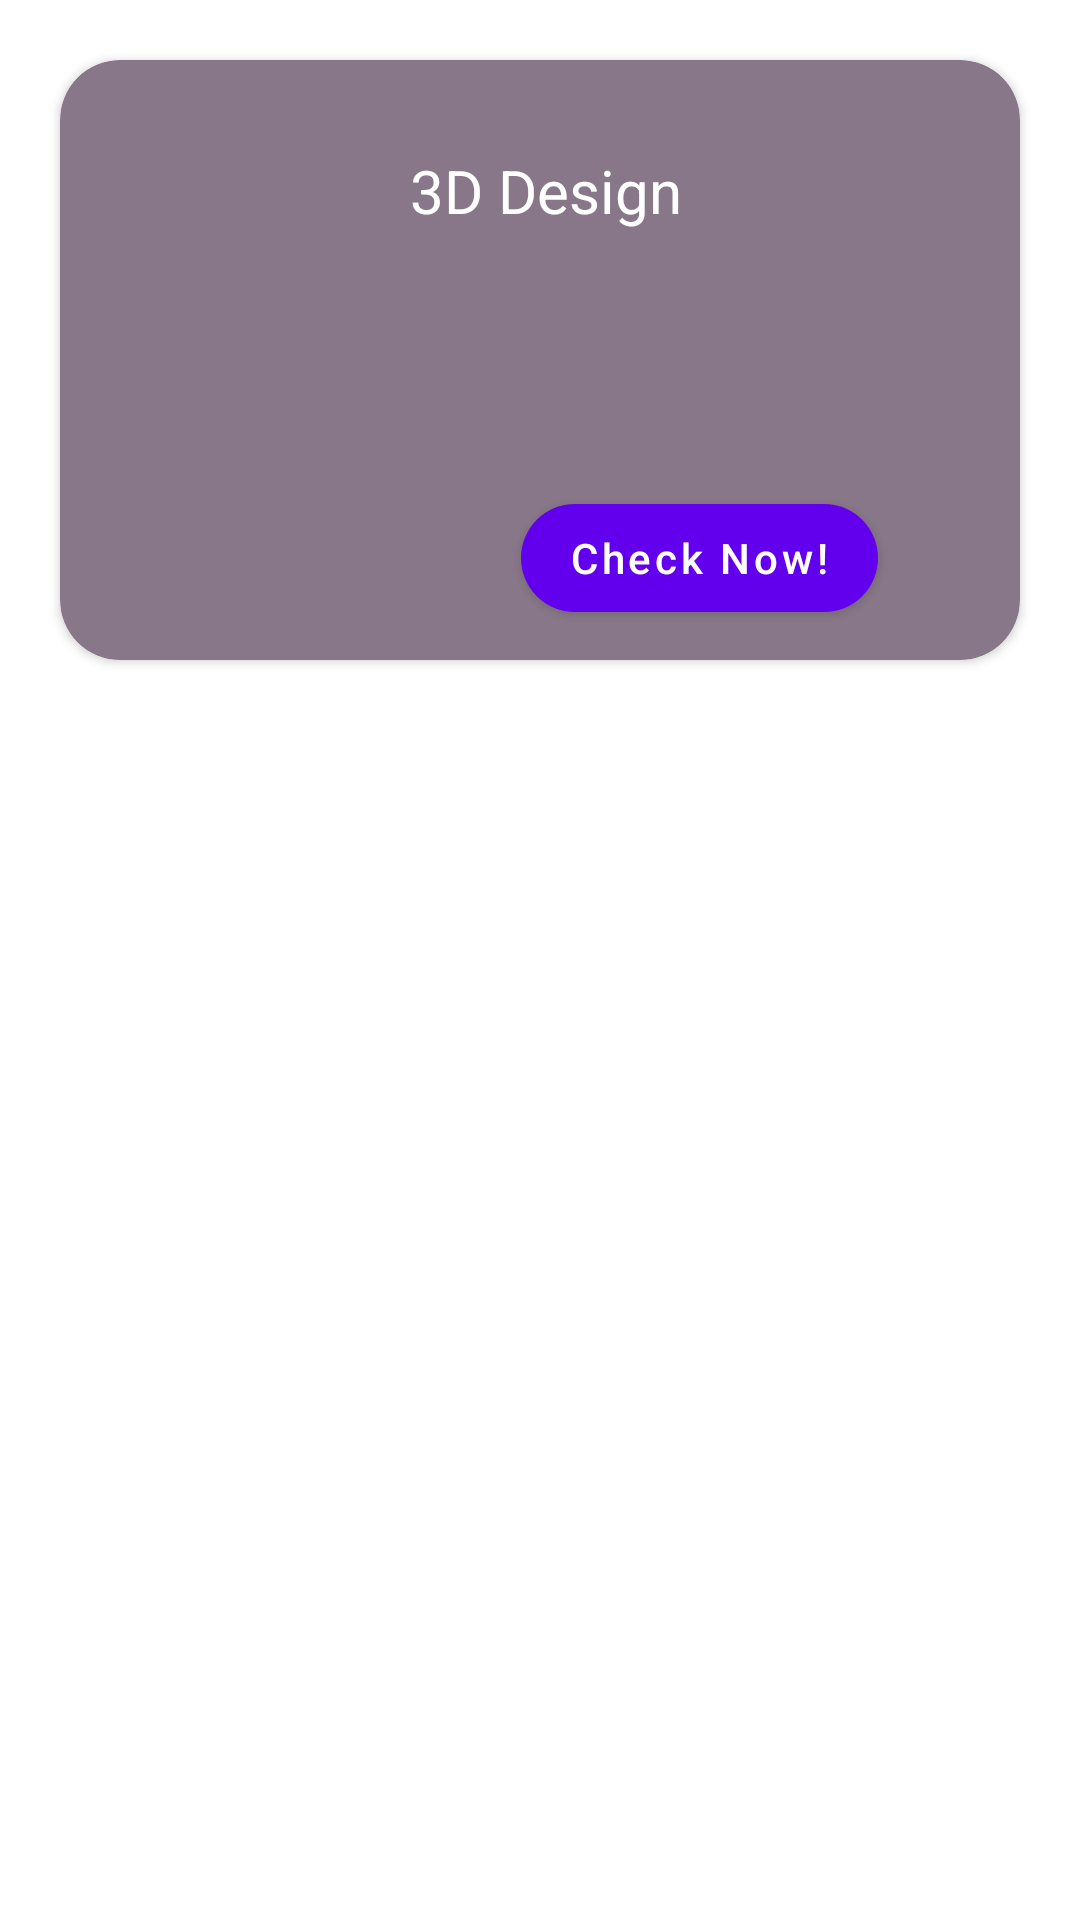

Write the Android layout XML for this screen, with the resource values it uses.
<!-- AndroidManifest.xml: application theme Theme.ChSB -->
<!-- res/layout/promotion_item.xml -->
<?xml version="1.0" encoding="utf-8"?>
<androidx.constraintlayout.widget.ConstraintLayout xmlns:android="http://schemas.android.com/apk/res/android"
    xmlns:app="http://schemas.android.com/apk/res-auto"
    android:layout_width="match_parent"
    android:layout_height="match_parent">

    <androidx.cardview.widget.CardView
        android:layout_width="match_parent"
        android:layout_height="200dp"
        app:layout_constraintEnd_toEndOf="parent"
        app:layout_constraintStart_toStartOf="parent"
        app:layout_constraintTop_toTopOf="parent"
        android:layout_margin="20dp"
        app:cardCornerRadius="20dp"
        android:backgroundTint="#878">


        <LinearLayout
            android:layout_width="match_parent"
            android:layout_height="match_parent"
            android:orientation="horizontal">

            <ImageView
                android:id="@+id/promotion_item_img"
                android:layout_width="0dp"
                android:layout_height="match_parent"
                android:layout_weight="1"/>

            <LinearLayout
                android:layout_width="0dp"
                android:layout_height="match_parent"
                android:layout_weight="2"
                android:orientation="vertical">
                
                <TextView
                    android:id="@+id/promotion_item_name"
                    android:layout_width="match_parent"
                    android:layout_height="0dp"
                    android:layout_weight="2"
                    android:paddingTop="30dp"
                    android:paddingStart="10dp"
                    android:text="3D Design"
                    android:textColor="@color/white"
                    android:textSize="20sp"/>

                <com.google.android.material.button.MaterialButton
                    android:layout_width="wrap_content"
                    android:layout_height="wrap_content"
                    android:textAllCaps="false"
                    android:text="Check Now!"
                    app:cornerRadius="20dp"
                    android:layout_gravity="center"
                    android:layout_marginBottom="10dp"
                    />



                
            </LinearLayout>


        </LinearLayout>

    </androidx.cardview.widget.CardView>



</androidx.constraintlayout.widget.ConstraintLayout>
<!-- resources referenced by this layout -->
<resources>
  <color name="white">#FFFFFFFF</color>
  <style name="Theme.ChSB" parent="Theme.MaterialComponents.DayNight.DarkActionBar">
          
          <item name="colorPrimary">@color/purple_500</item>
          <item name="colorPrimaryVariant">@color/purple_700</item>
          <item name="colorOnPrimary">@color/white</item>
          
          <item name="colorSecondary">@color/teal_200</item>
          <item name="colorSecondaryVariant">@color/teal_700</item>
          <item name="colorOnSecondary">@color/black</item>
          
          <item name="android:statusBarColor">?attr/colorPrimaryVariant</item>
          
      </style>
  <color name="purple_500">#FF6200EE</color>
  <color name="purple_700">#FF3700B3</color>
  <color name="teal_200">#FF03DAC5</color>
  <color name="teal_700">#FF018786</color>
  <color name="black">#FF000000</color>
</resources>
